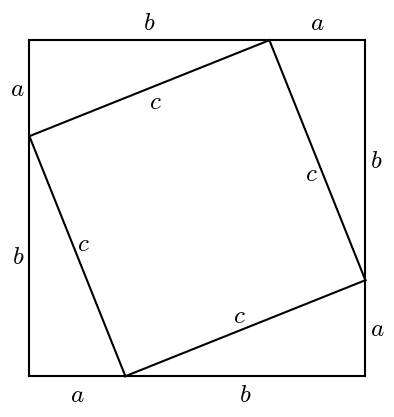

The matplotlib source for this figure:
#T# A proof for the pythagorean theorem can be shown by surrounding the square of the hypotenuse with repeated instances of its right triangle

#T# to draw these right triangles, the pyplot module of the matplotlib package is used
import matplotlib.pyplot as plt

#T# create the figure and axes
fig1, ax1 = plt.subplots(1, 1)

#T# set the axes aspect ratio
ax1.set_aspect('equal')

#T# hide the spines and the axes ticks
for it1 in ['top', 'bottom', 'left', 'right']:
    ax1.spines[it1].set_visible(False)
ax1.get_xaxis().set_visible(False)
ax1.get_yaxis().set_visible(False)

#T# create the vertices of the triangles
A1, B1, C1 = [2, 0], [7, 2], [7, 0]
A2, B2, C2 = [0, 5], [2, 0], [0, 0]
A3, B3, C3 = [5, 7], [0, 5], [0, 7]
A4, B4, C4 = [7, 2], [5, 7], [7, 7]

#T# join the vertices to create the sides
plt.plot([A1[0], B1[0]], [A1[1], B1[1]], color = '#000000')
plt.plot([A1[0], C1[0]], [A1[1], C1[1]], color = '#000000')
plt.plot([B1[0], C1[0]], [B1[1], C1[1]], color = '#000000')

plt.plot([A2[0], B2[0]], [A2[1], B2[1]], color = '#000000')
plt.plot([A2[0], C2[0]], [A2[1], C2[1]], color = '#000000')
plt.plot([B2[0], C2[0]], [B2[1], C2[1]], color = '#000000')

plt.plot([A3[0], B3[0]], [A3[1], B3[1]], color = '#000000')
plt.plot([A3[0], C3[0]], [A3[1], C3[1]], color = '#000000')
plt.plot([B3[0], C3[0]], [B3[1], C3[1]], color = '#000000')

plt.plot([A4[0], B4[0]], [A4[1], B4[1]], color = '#000000')
plt.plot([A4[0], C4[0]], [A4[1], C4[1]], color = '#000000')
plt.plot([B4[0], C4[0]], [B4[1], C4[1]], color = '#000000')

#T# set the math text font to the Latex default, Computer Modern
import matplotlib
matplotlib.rcParams['mathtext.fontset'] = 'cm'

#T# Name the sides
plt.text((B1[0] + C1[0])/2 + 0.1, (B1[1] + C1[1])/2 + 0.0, r'$a$', ha = 'left', va = 'center', size = 18)
plt.text((A1[0] + C1[0])/2 + 0.0, (A1[1] + C1[1])/2 - 0.1, r'$b$', ha = 'center', va = 'top', size = 18)
plt.text((A1[0] + B1[0])/2 + 0.0, (A1[1] + B1[1])/2 + 0.0, r'$c$', ha = 'right', va = 'bottom', size = 18)

plt.text((B2[0] + C2[0])/2 + 0.0, (B2[1] + C2[1])/2 - 0.1, r'$a$', ha = 'center', va = 'top', size = 18)
plt.text((A2[0] + C2[0])/2 - 0.1, (A2[1] + C2[1])/2 + 0.0, r'$b$', ha = 'right', va = 'center', size = 18)
plt.text((A2[0] + B2[0])/2 + 0.0, (A2[1] + B2[1])/2 + 0.0, r'$c$', ha = 'left', va = 'bottom', size = 18)

plt.text((B3[0] + C3[0])/2 - 0.1, (B3[1] + C3[1])/2 + 0.0, r'$a$', ha = 'right', va = 'center', size = 18)
plt.text((A3[0] + C3[0])/2 + 0.0, (A3[1] + C3[1])/2 + 0.1, r'$b$', ha = 'center', va = 'bottom', size = 18)
plt.text((A3[0] + B3[0])/2 + 0.0, (A3[1] + B3[1])/2 + 0.0, r'$c$', ha = 'left', va = 'top', size = 18)

plt.text((B4[0] + C4[0])/2 + 0.0, (B4[1] + C4[1])/2 + 0.1, r'$a$', ha = 'center', va = 'bottom', size = 18)
plt.text((A4[0] + C4[0])/2 + 0.1, (A4[1] + C4[1])/2 + 0.0, r'$b$', ha = 'left', va = 'center', size = 18)
plt.text((A4[0] + B4[0])/2 + 0.0, (A4[1] + B4[1])/2 + 0.0, r'$c$', ha = 'right', va = 'top', size = 18)

#T# show the result
plt.show()